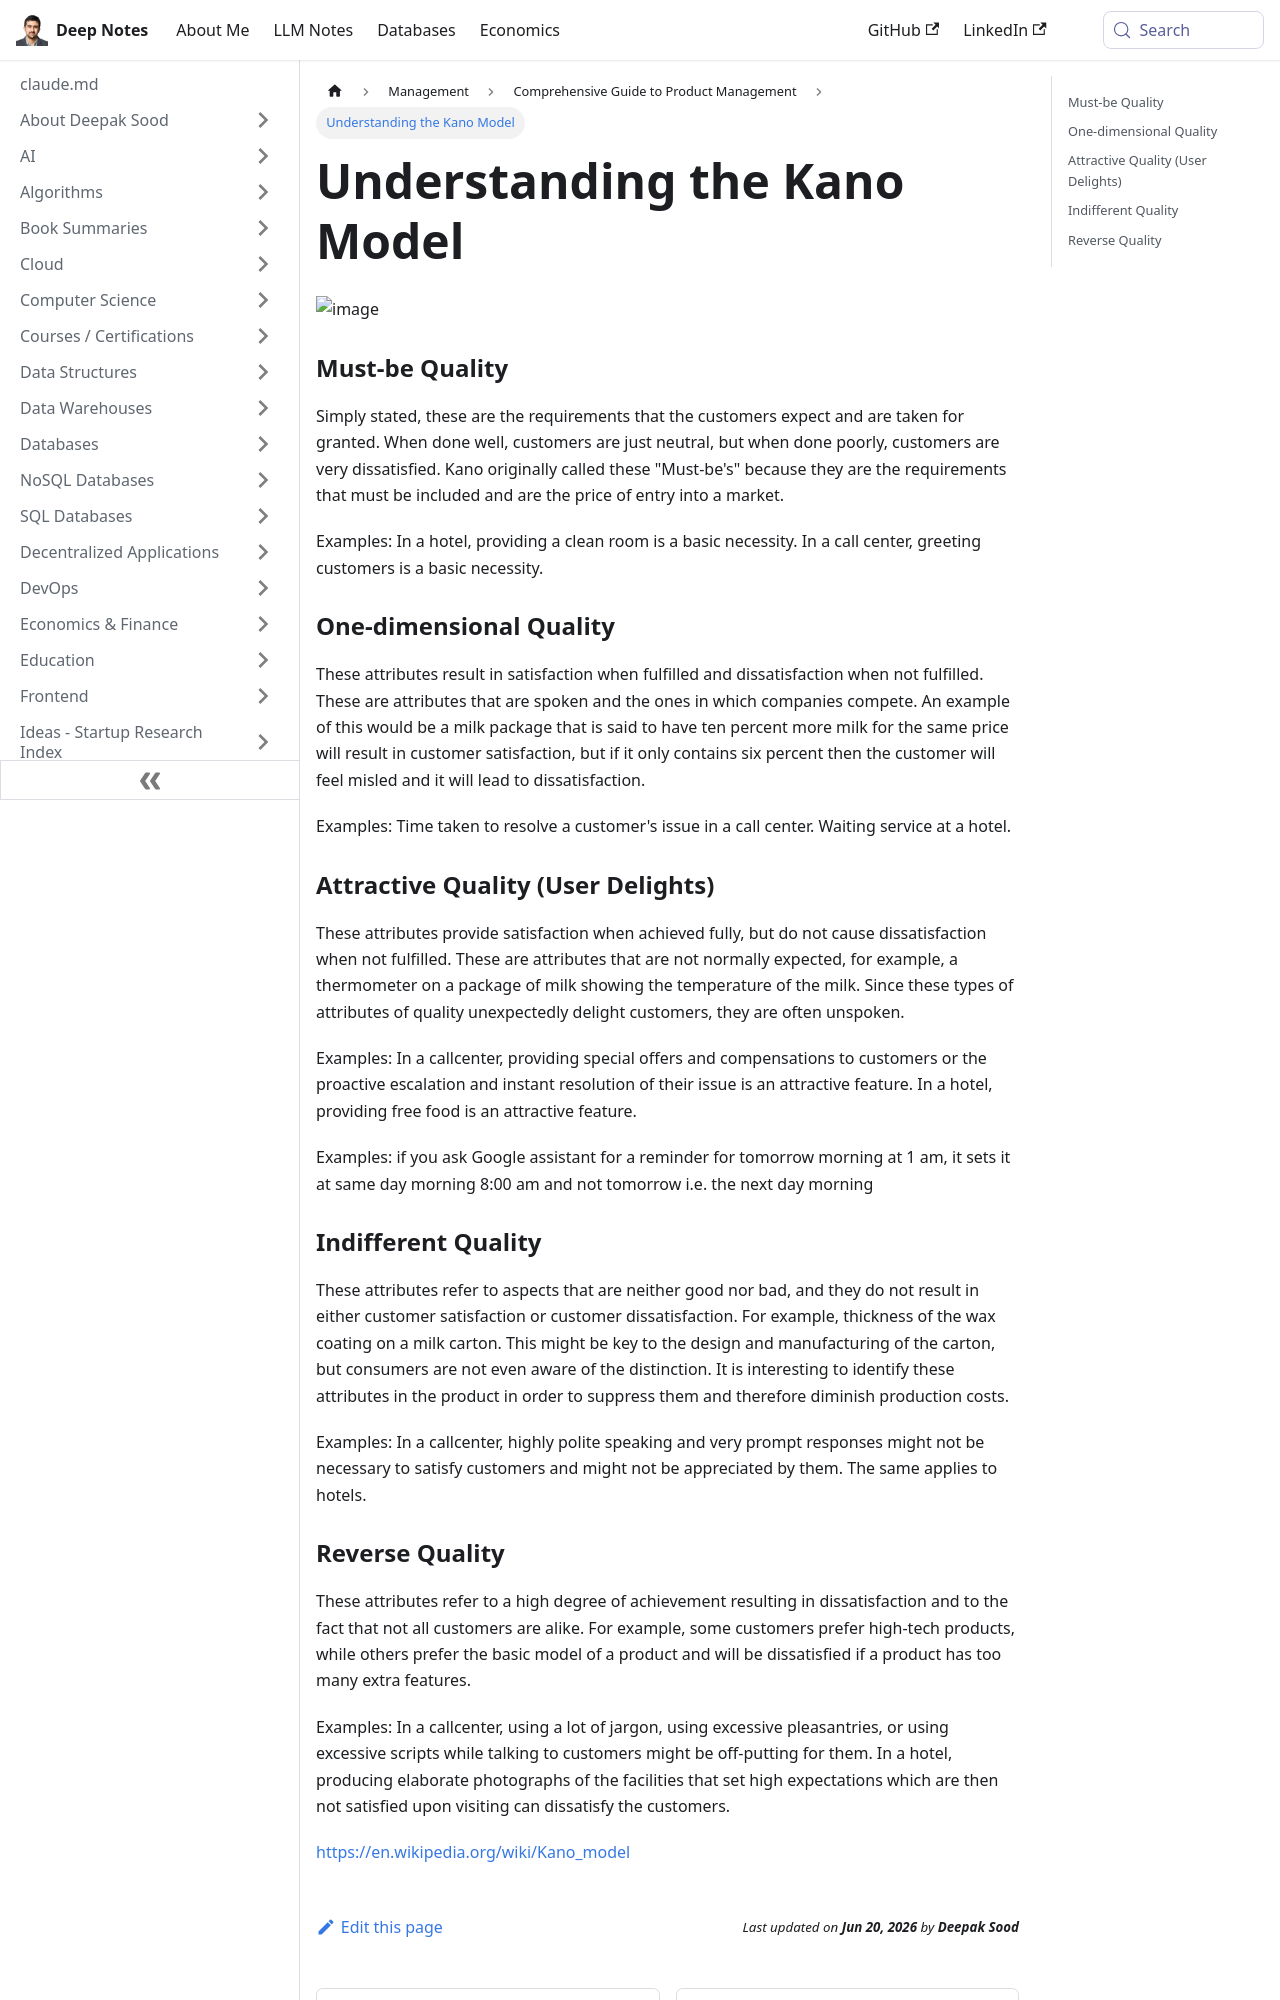

repository: deepaksood619/deepaksood619.github.io · page: management/product-management/kano-model/index.html · generator: docusaurus

---
slug: /management/product-management/kano-model
title: Understanding the Kano Model
description: Explore the Kano Model to identify must-be and one-dimensional quality attributes that impact customer satisfaction.
created: 2023-03-05
updated: 2023-12-05
---
![image](../../media/Product-Management-image6.jpg)

### Must-be Quality

Simply stated, these are the requirements that the customers expect and are taken for granted. When done well, customers are just neutral, but when done poorly, customers are very dissatisfied. Kano originally called these "Must-be's" because they are the requirements that must be included and are the price of entry into a market.

Examples: In a hotel, providing a clean room is a basic necessity. In a call center, greeting customers is a basic necessity.

### One-dimensional Quality

These attributes result in satisfaction when fulfilled and dissatisfaction when not fulfilled. These are attributes that are spoken and the ones in which companies compete. An example of this would be a milk package that is said to have ten percent more milk for the same price will result in customer satisfaction, but if it only contains six percent then the customer will feel misled and it will lead to dissatisfaction.

Examples: Time taken to resolve a customer's issue in a call center. Waiting service at a hotel.

### Attractive Quality (User Delights)

These attributes provide satisfaction when achieved fully, but do not cause dissatisfaction when not fulfilled. These are attributes that are not normally expected, for example, a thermometer on a package of milk showing the temperature of the milk. Since these types of attributes of quality unexpectedly delight customers, they are often unspoken.

Examples: In a callcenter, providing special offers and compensations to customers or the proactive escalation and instant resolution of their issue is an attractive feature. In a hotel, providing free food is an attractive feature.

Examples: if you ask Google assistant for a reminder for tomorrow morning at 1 am, it sets it at same day morning 8:00 am and not tomorrow i.e. the next day morning

### Indifferent Quality

These attributes refer to aspects that are neither good nor bad, and they do not result in either customer satisfaction or customer dissatisfaction. For example, thickness of the wax coating on a milk carton. This might be key to the design and manufacturing of the carton, but consumers are not even aware of the distinction. It is interesting to identify these attributes in the product in order to suppress them and therefore diminish production costs.

Examples: In a callcenter, highly polite speaking and very prompt responses might not be necessary to satisfy customers and might not be appreciated by them. The same applies to hotels.
